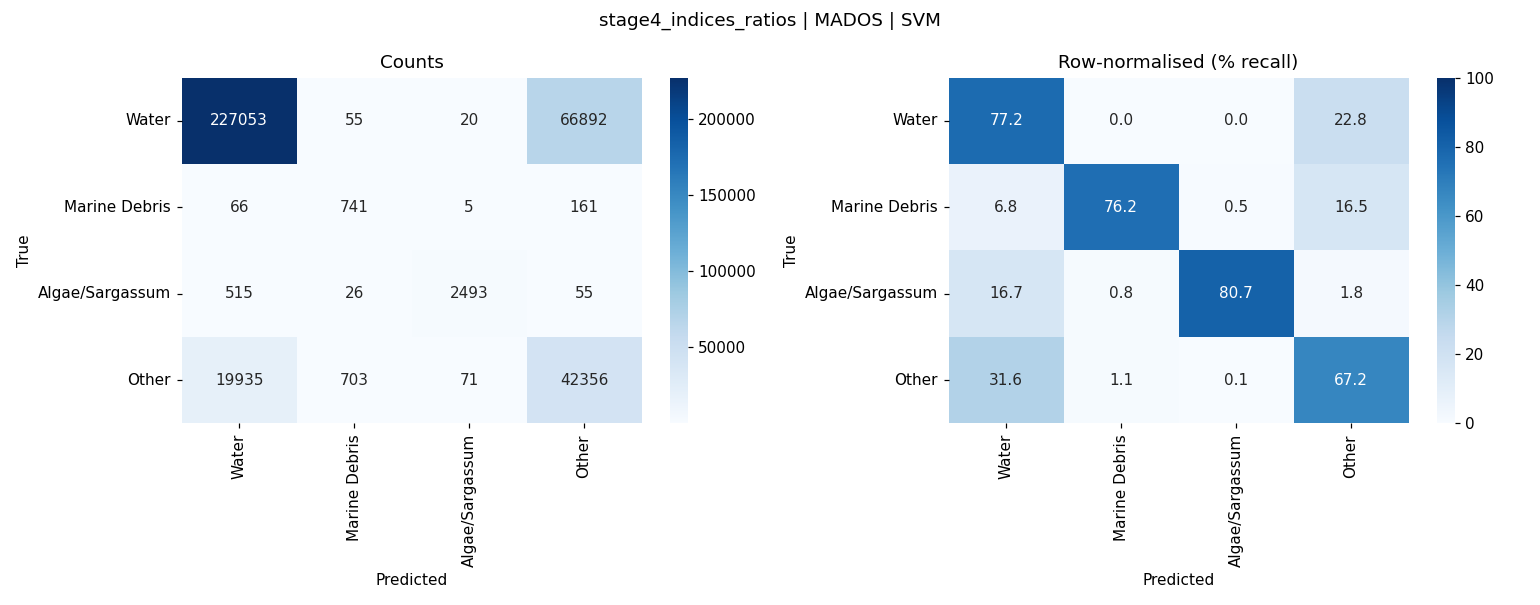

Source data for this figure (header and first rows):
, Water, Marine Debris, Algae/Sargassum, Other
Water, 227053, 55, 20, 66892
Marine Debris, 66, 741, 5, 161
Algae/Sargassum, 515, 26, 2493, 55
Other, 19935, 703, 71, 42356
